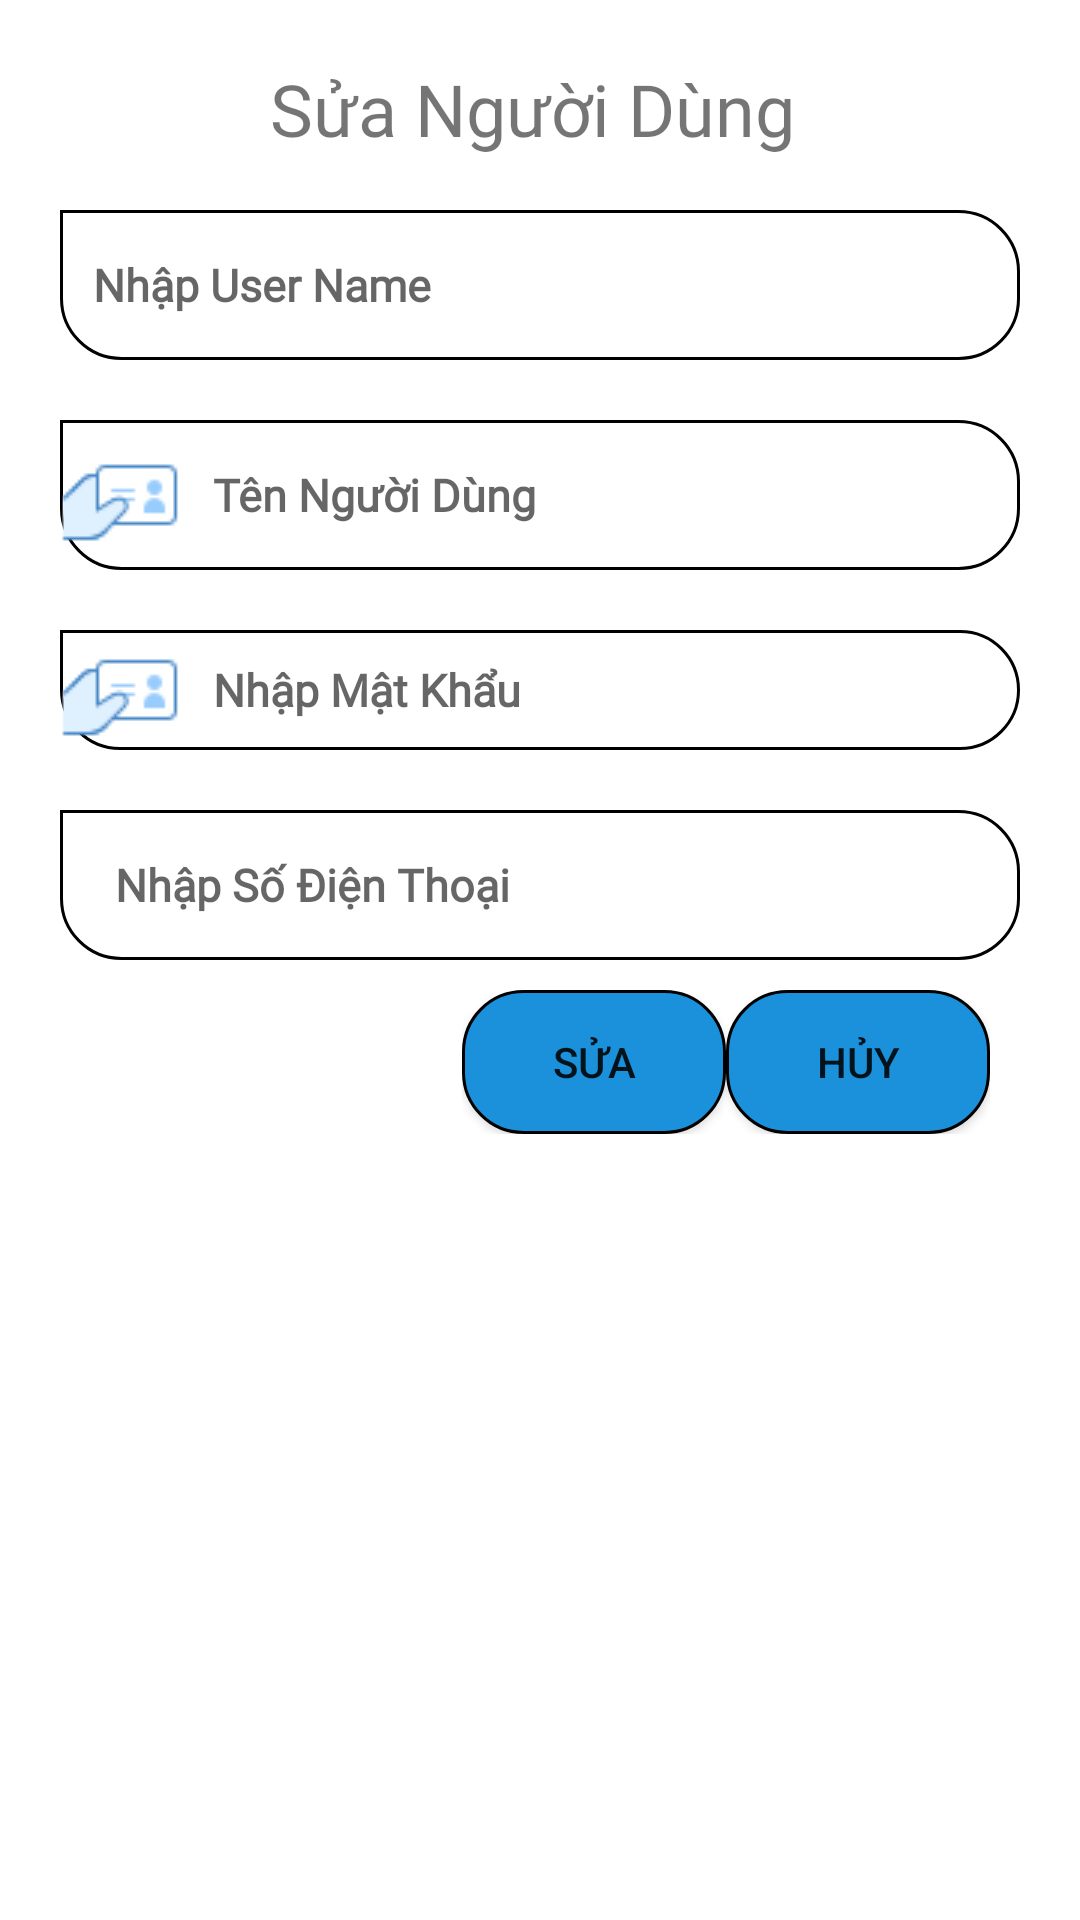

Android layout source for this screen:
<!-- AndroidManifest.xml: application theme AppTheme -->
<!-- res/layout/dialog_nguoidungedit.xml -->
<?xml version="1.0" encoding="utf-8"?>
<RelativeLayout
xmlns:android="http://schemas.android.com/apk/res/android"
xmlns:app="http://schemas.android.com/apk/res-auto"
xmlns:tools="http://schemas.android.com/tools"
android:layout_width="match_parent"
android:padding="20dp"
android:layout_gravity="center"

android:background="@color/white"
android:layout_height="match_parent">
<TextView
    android:layout_width="wrap_content"
    android:layout_height="wrap_content"
    android:id="@+id/textview"
    android:text="Sửa Người Dùng"
    android:fontFamily="@font/font"
    android:layout_marginLeft="70dp"
    android:textSize="24dp"
    />

<EditText
    android:layout_width="match_parent"
    android:layout_height="50dp"
    android:id="@+id/txtsuausername"
    android:background="@drawable/et"
    android:ems="10"
    android:enabled="false"
    android:hint="   Nhập User Name"
    android:fontFamily="@font/font"
    android:textSize="15dp"
    android:textStyle="bold"
    android:layout_below="@+id/textView"
    android:layout_marginTop="50dp"
    android:drawableLeft="@drawable/ic_adduser"

    />

<EditText
    android:id="@+id/txtsuatennguoidung"
    android:layout_width="match_parent"
    android:layout_height="50dp"
    android:background="@drawable/et"
    android:ems="10"
    android:hint="   Tên Người Dùng"
    android:inputType="textPersonName"
    android:drawableStart="@drawable/ic_id"
    android:drawableLeft="@drawable/ic_id"
    android:textSize="15dp"
    android:layout_below="@+id/txtsuausername"
    android:textStyle="bold"
    android:fontFamily="@font/font"
    android:layout_marginTop="20dp"
    />
    <EditText
        android:layout_width="match_parent"
        android:layout_height="wrap_content"
        android:id="@+id/txtnhappassword"
        android:background="@drawable/et"
        android:ems="10"
        android:hint="   Nhập Mật Khẩu"
        android:inputType="textPersonName"
        android:drawableStart="@drawable/ic_id"
        android:drawableLeft="@drawable/ic_id"
        android:textSize="15dp"
        android:layout_below="@+id/txtsuatennguoidung"
        android:textStyle="bold"
        android:fontFamily="@font/font"
        android:layout_marginTop="20dp"
        />



<EditText
    android:layout_width="match_parent"
    android:layout_height="50dp"
    android:id="@+id/txtsuasdt"
    android:background="@drawable/et"
    android:ems="10"
    android:hint="     Nhập Số Điện Thoại"
    android:fontFamily="@font/font"
    android:textSize="15dp"
    android:textStyle="bold"
    android:layout_below="@+id/txtnhappassword"
    android:layout_marginTop="20dp"
    android:drawableLeft="@drawable/ic_phone"
    />

<LinearLayout
    android:layout_width="wrap_content"
    android:layout_height="wrap_content"
    android:orientation="horizontal"
    android:layout_below="@+id/txtsuasdt"
    android:layout_alignParentRight="true"
    android:layout_marginTop="10dp"
    android:layout_marginRight="10dp"
    >
    <Button
        android:layout_width="wrap_content"
        android:layout_height="wrap_content"
        android:id="@+id/btnsuanguoidung"
        android:text="Sửa"
        android:background="@drawable/button"
        ></Button>
    <Button
        android:layout_width="wrap_content"
        android:layout_height="wrap_content"
        android:id="@+id/btnhuynguoidung"
        android:text="Hủy"
        android:background="@drawable/button"
        ></Button>

</LinearLayout>

</RelativeLayout>
<!-- resources referenced by this layout -->
<resources>
  <color name="white">#FFFFFF</color>
  <!-- drawable button (drawable) -->
  <shape xmlns:android="http://schemas.android.com/apk/res/android"
      android:shape ="rectangle">
      <solid android:color="#1A91DA" />
  
      <corners
          android:bottomLeftRadius="20dp"
          android:bottomRightRadius="20dp"
          android:topLeftRadius="20dp"
          android:topRightRadius="20dp"
          />
      <stroke
          android:color="@color/black"
          android:width="1dp"
          />
  
  
  
  
  </shape>
  <!-- drawable et (drawable) -->
  <shape xmlns:android="http://schemas.android.com/apk/res/android"
      android:shape ="rectangle">
      <corners
          android:bottomLeftRadius="20dp"
          android:bottomRightRadius="20dp"
          android:topLeftRadius="0dp"
          android:topRightRadius="20dp"
          />
      <stroke
          android:color="@color/black"
          android:width="1dp"
          />
  </shape>
  <!-- drawable ic_id: png bitmap (drawable, 1102 bytes) -->
  <style name="AppTheme" parent="Theme.AppCompat.Light.NoActionBar">
          <item name="colorPrimary">#D037EA</item>
          <item name="colorPrimaryDark">@color/colorPrimaryDark</item>
          <item name="colorAccent">@color/blue</item>
      </style>
  <color name="black">#000000</color>
  <color name="colorPrimaryDark">#29b6f6</color>
  <color name="blue">#1A91DA</color>
</resources>
